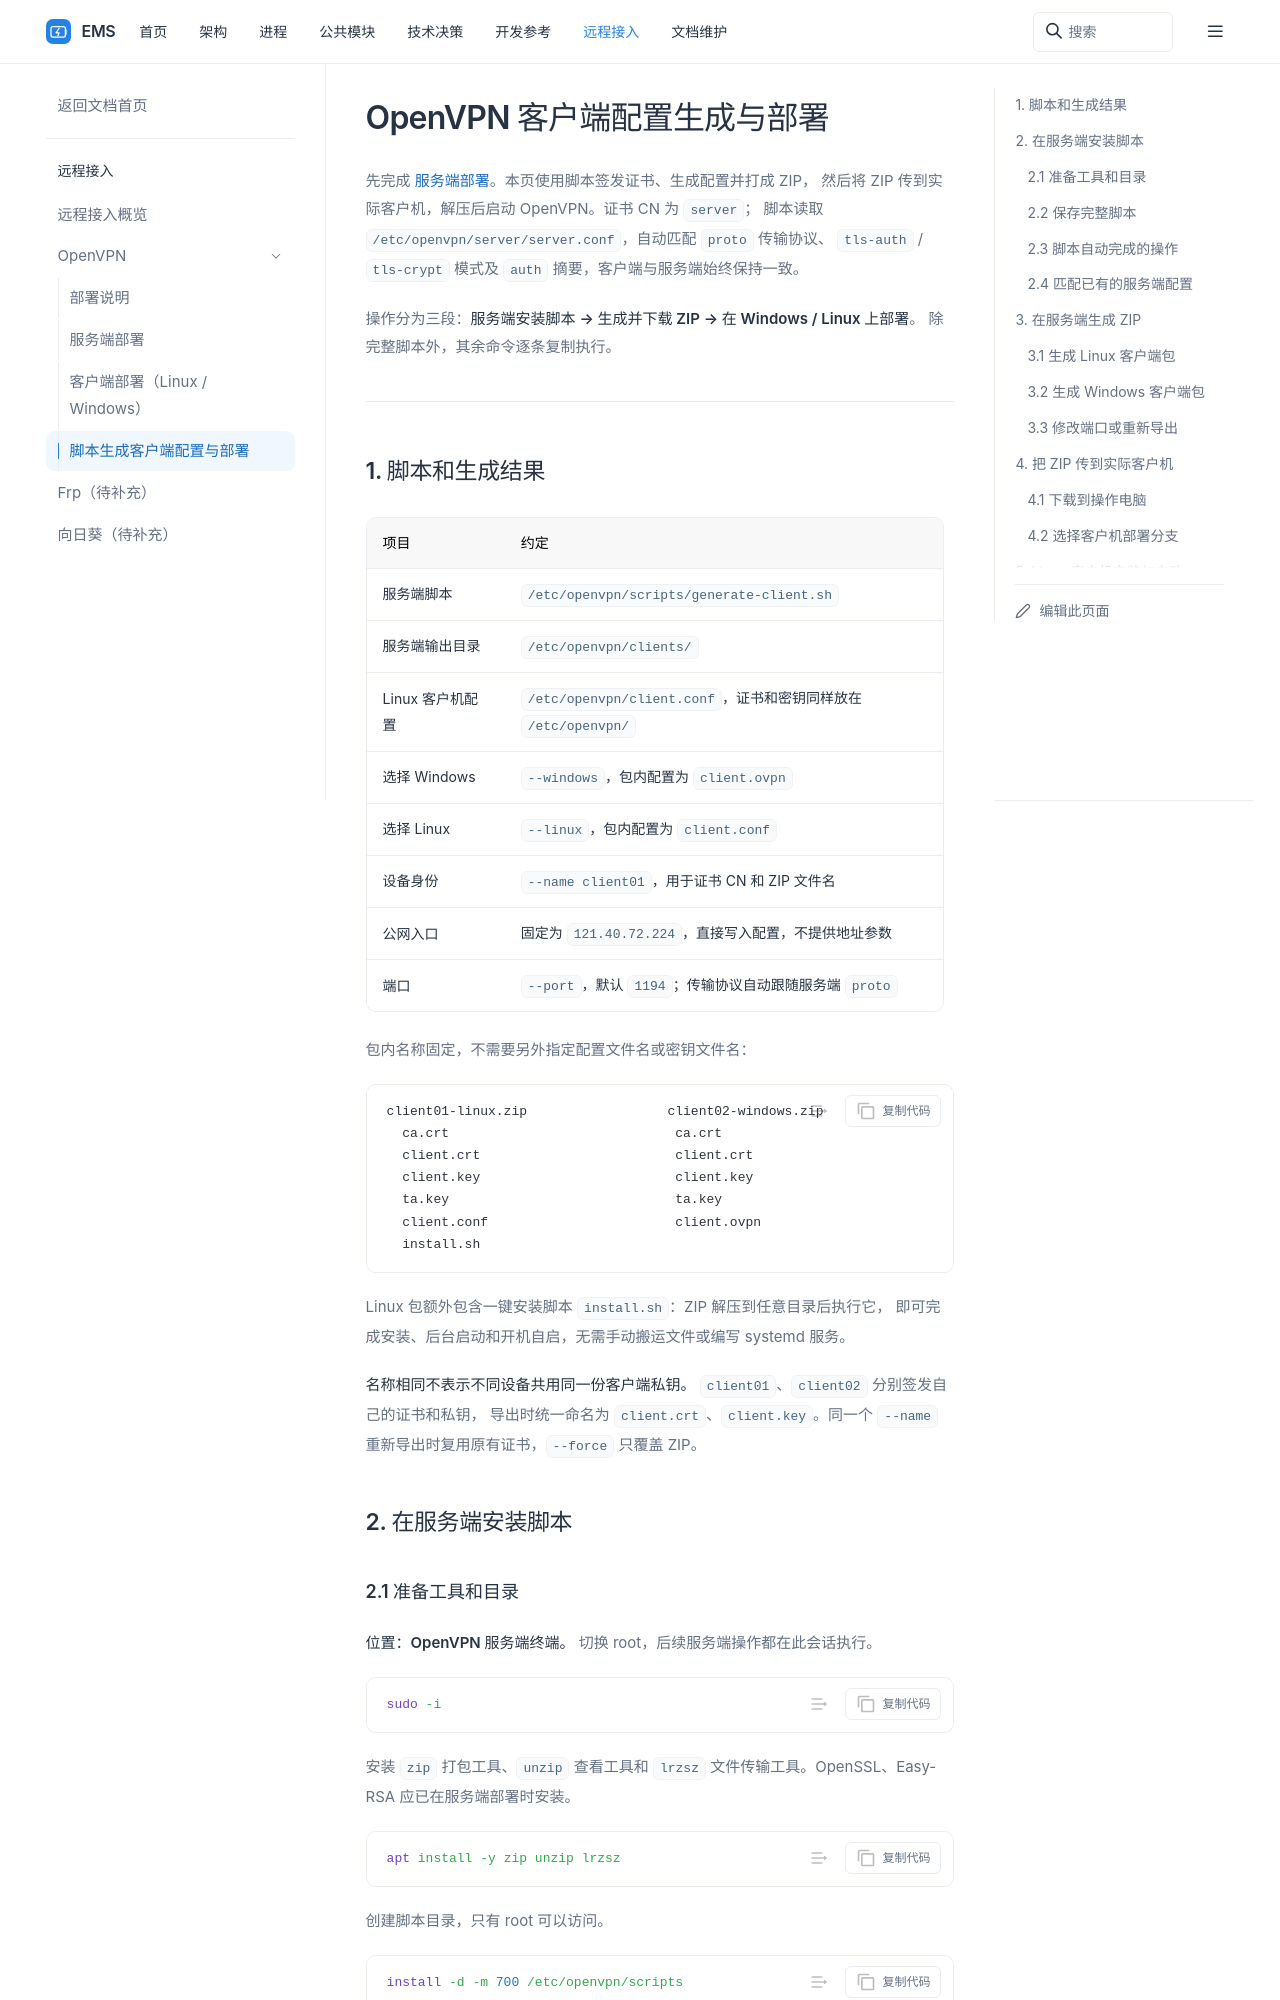

repository: 600888/ems · page: remote-access/openvpn/client-package.html · generator: sphinx

# OpenVPN 客户端配置生成与部署

先完成 [服务端部署](server.md)。本页使用脚本签发证书、生成配置并打成 ZIP，
然后将 ZIP 传到实际客户机，解压后启动 OpenVPN。证书 CN 为 `server`；
脚本读取 `/etc/openvpn/server/server.conf`，自动匹配 `proto` 传输协议、
`tls-auth` / `tls-crypt` 模式及 `auth` 摘要，客户端与服务端始终保持一致。

操作分为三段：**服务端安装脚本 → 生成并下载 ZIP → 在 Windows / Linux 上部署**。
除完整脚本外，其余命令逐条复制执行。

## 1. 脚本和生成结果

| 项目 | 约定 |
| --- | --- |
| 服务端脚本 | `/etc/openvpn/scripts/generate-client.sh` |
| 服务端输出目录 | `/etc/openvpn/clients/` |
| Linux 客户机配置 | `/etc/openvpn/client.conf`，证书和密钥同样放在 `/etc/openvpn/` |
| 选择 Windows | `--windows`，包内配置为 `client.ovpn` |
| 选择 Linux | `--linux`，包内配置为 `client.conf` |
| 设备身份 | `--name client01`，用于证书 CN 和 ZIP 文件名 |
| 公网入口 | 固定为 `121.40.72.224`，直接写入配置，不提供地址参数 |
| 端口 | `--port`，默认 `1194`；传输协议自动跟随服务端 `proto` |

包内名称固定，不需要另外指定配置文件名或密钥文件名：

```text
client01-linux.zip                  client02-windows.zip
  ca.crt                             ca.crt
  client.crt                         client.crt
  client.key                         client.key
  ta.key                             ta.key
  client.conf                        client.ovpn
  install.sh
```

Linux 包额外包含一键安装脚本 `install.sh`：ZIP 解压到任意目录后执行它，
即可完成安装、后台启动和开机自启，无需手动搬运文件或编写 systemd 服务。

**名称相同不表示不同设备共用同一份客户端私钥。** `client01`、`client02` 分别签发自己的证书和私钥，
导出时统一命名为 `client.crt`、`client.key`。同一个 `--name` 重新导出时复用原有证书，`--force` 只覆盖 ZIP。

## 2. 在服务端安装脚本
